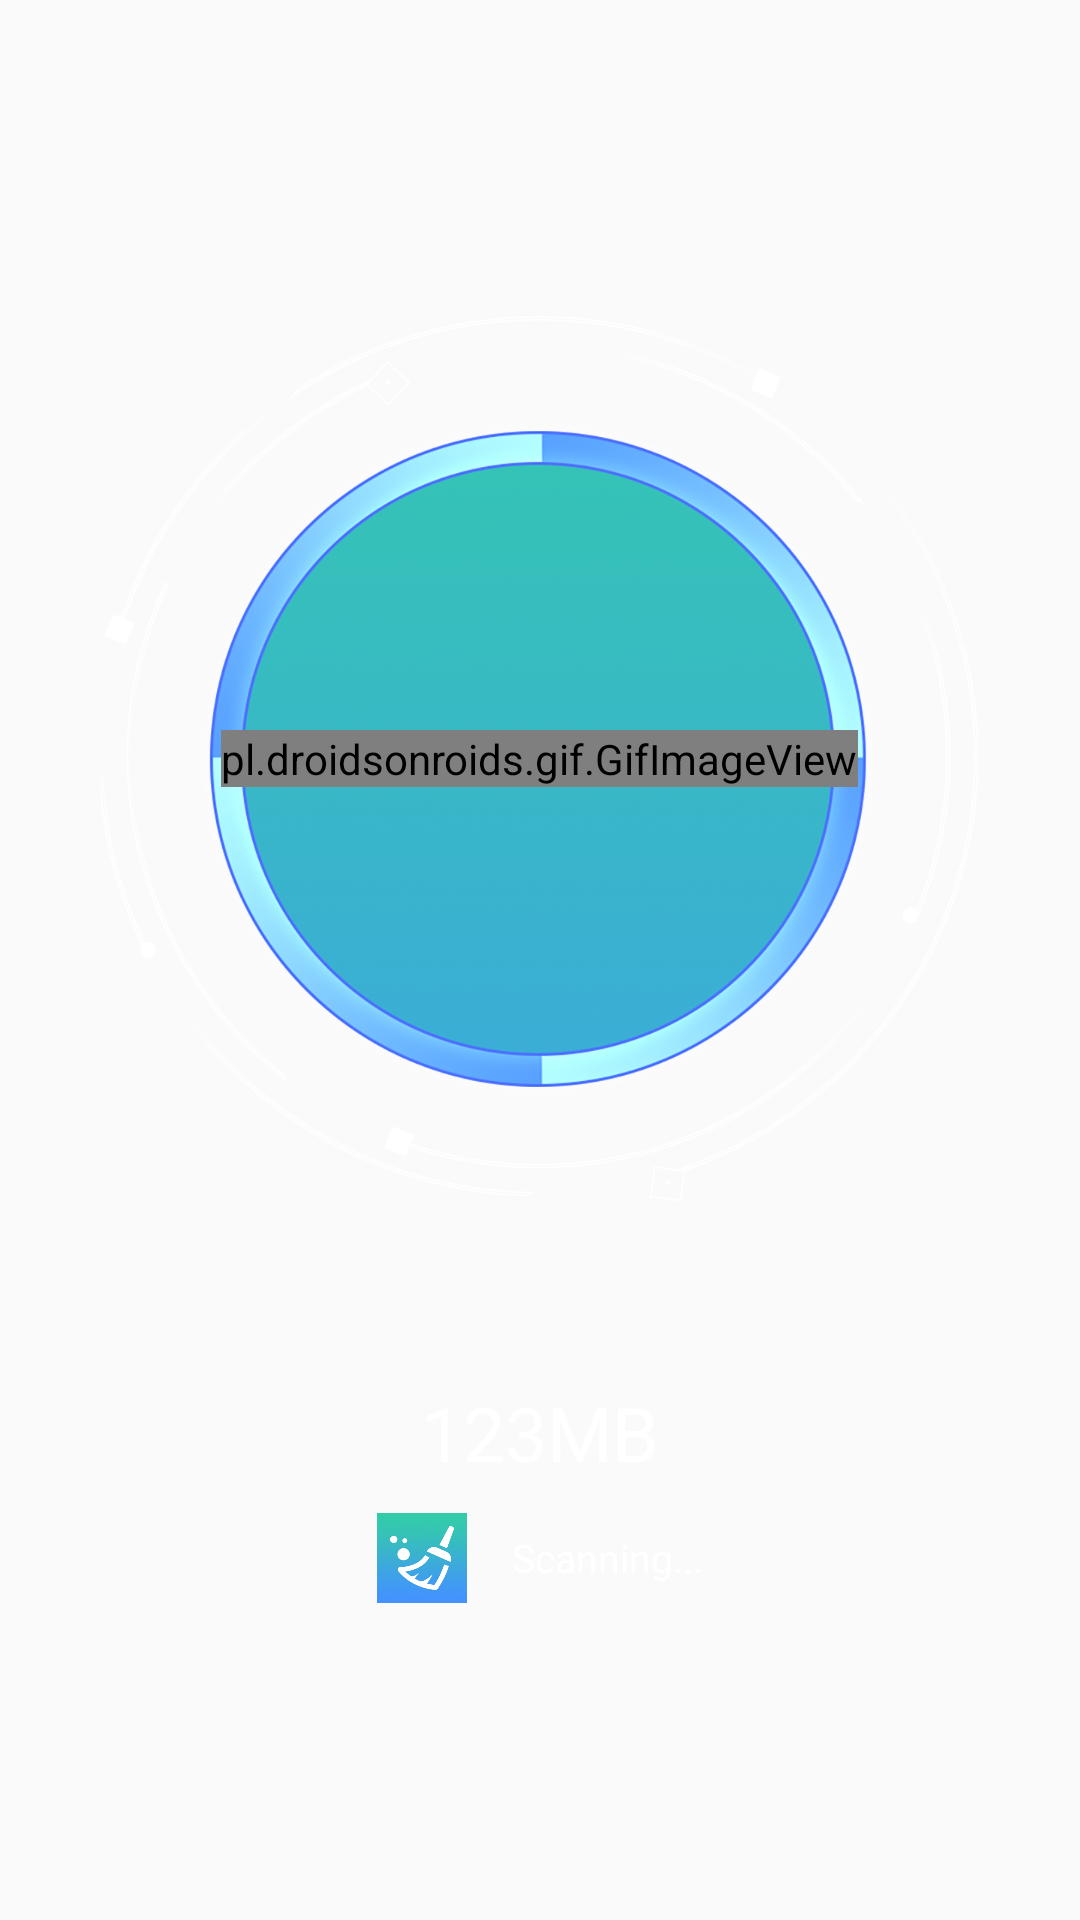

Write the Android layout XML for this screen, with the resource values it uses.
<!-- AndroidManifest.xml: application theme Theme.GuppyPhoneClean -->
<!-- res/layout/activity_speed.xml -->
<?xml version="1.0" encoding="utf-8"?>
<RelativeLayout xmlns:android="http://schemas.android.com/apk/res/android"
    android:layout_width="match_parent"
    android:layout_height="match_parent"
    android:background="@mipmap/ic_bg"
    android:orientation="vertical">


    <LinearLayout
        android:layout_width="match_parent"
        android:layout_height="wrap_content"
        android:layout_centerInParent="true"
        android:gravity="center"
        android:orientation="vertical">

        <FrameLayout
            android:id="@+id/img_scanning"
            android:layout_width="wrap_content"
            android:layout_height="wrap_content">
            <ImageView
                android:id="@+id/speed_gif2"
                android:layout_width="wrap_content"
                android:layout_height="wrap_content"
                android:layout_gravity="center"
                android:src="@mipmap/ic_speed_circle" />
            <ImageView
                android:id="@+id/speed_gif1"
                android:layout_width="wrap_content"
                android:layout_height="wrap_content"
                android:layout_gravity="center"
                android:src="@mipmap/ic_speed_2" />
            <pl.droidsonroids.gif.GifImageView
                android:id="@+id/img_speed"
                android:layout_width="wrap_content"
                android:layout_height="wrap_content"
                android:layout_gravity="center"
                android:src="@mipmap/ic_speed_3" />
        </FrameLayout>


        <TextView
            android:layout_marginTop="60dp"
            android:id="@+id/execute_name"
            android:layout_width="wrap_content"
            android:layout_height="wrap_content"
            android:layout_gravity="center"
            android:gravity="center"
            android:text="123MB"
            android:lines="1"
            android:ellipsize="end"
            android:textColor="#ffffffff"
            android:textSize="25sp" />

        <LinearLayout
            android:layout_width="wrap_content"
            android:layout_height="wrap_content"
            android:layout_gravity="center"
            android:layout_marginTop="10dp"
            android:gravity="center"
            android:orientation="horizontal">

            <ImageView
                android:id="@+id/aps_logo"
                android:layout_width="30dp"
                android:layout_height="30dp"
                android:layout_marginEnd="15dp"
                android:src="@mipmap/logo" />

            <TextView
                android:id="@+id/execute_status"
                android:layout_width="wrap_content"
                android:layout_height="wrap_content"
                android:text="Scanning..."
                android:textColor="#ffffffff"
                android:textSize="13sp" />
        </LinearLayout>




    </LinearLayout>

    <FrameLayout
        android:id="@+id/ad"
        android:layout_width="match_parent"
        android:layout_height="wrap_content"
        android:layout_alignParentBottom="true">

        <com.guppy.phoneclean.ad.Banner
            android:visibility="gone"
            android:id="@+id/ad_x"
            android:layout_width="match_parent"
            android:layout_height="wrap_content"
            android:layout_gravity="center"/>

        <com.guppy.phoneclean.ad.PangleBanner
            android:id="@+id/pangle_ad"
            android:visibility="gone"
            android:layout_width="match_parent"
            android:layout_height="wrap_content"
            android:layout_gravity="center" />
    </FrameLayout>

</RelativeLayout>
<!-- resources referenced by this layout -->
<resources>
  <!-- mipmap ic_speed_2: png bitmap (mipmap-xxxhdpi, 491664 bytes) -->
  <!-- mipmap ic_speed_3: gif bitmap (mipmap-xxxhdpi, 43499 bytes) -->
  <!-- mipmap ic_speed_circle: png bitmap (mipmap-xxxhdpi, 130110 bytes) -->
  <!-- mipmap logo: png bitmap (mipmap-xxxhdpi, 30457 bytes) -->
  <style name="Theme.GuppyPhoneClean" parent="Theme.AppCompat.Light.NoActionBar">
          
          <item name="colorPrimary">@color/purple_500</item>
          <item name="colorPrimaryVariant">@color/purple_700</item>
          <item name="colorOnPrimary">@color/white</item>
          
          <item name="colorSecondary">@color/teal_200</item>
          <item name="colorSecondaryVariant">@color/teal_700</item>
          <item name="colorOnSecondary">@color/black</item>
          
          <item name="android:statusBarColor" tools:targetApi="l">?attr/colorPrimaryVariant</item>
          
      </style>
  <color name="purple_500">#FF6200EE</color>
  <color name="purple_700">#32CDA7</color>
  <color name="white">#FFFFFFFF</color>
  <color name="teal_200">#FF03DAC5</color>
  <color name="teal_700">#FF018786</color>
  <color name="black">#FF000000</color>
</resources>
